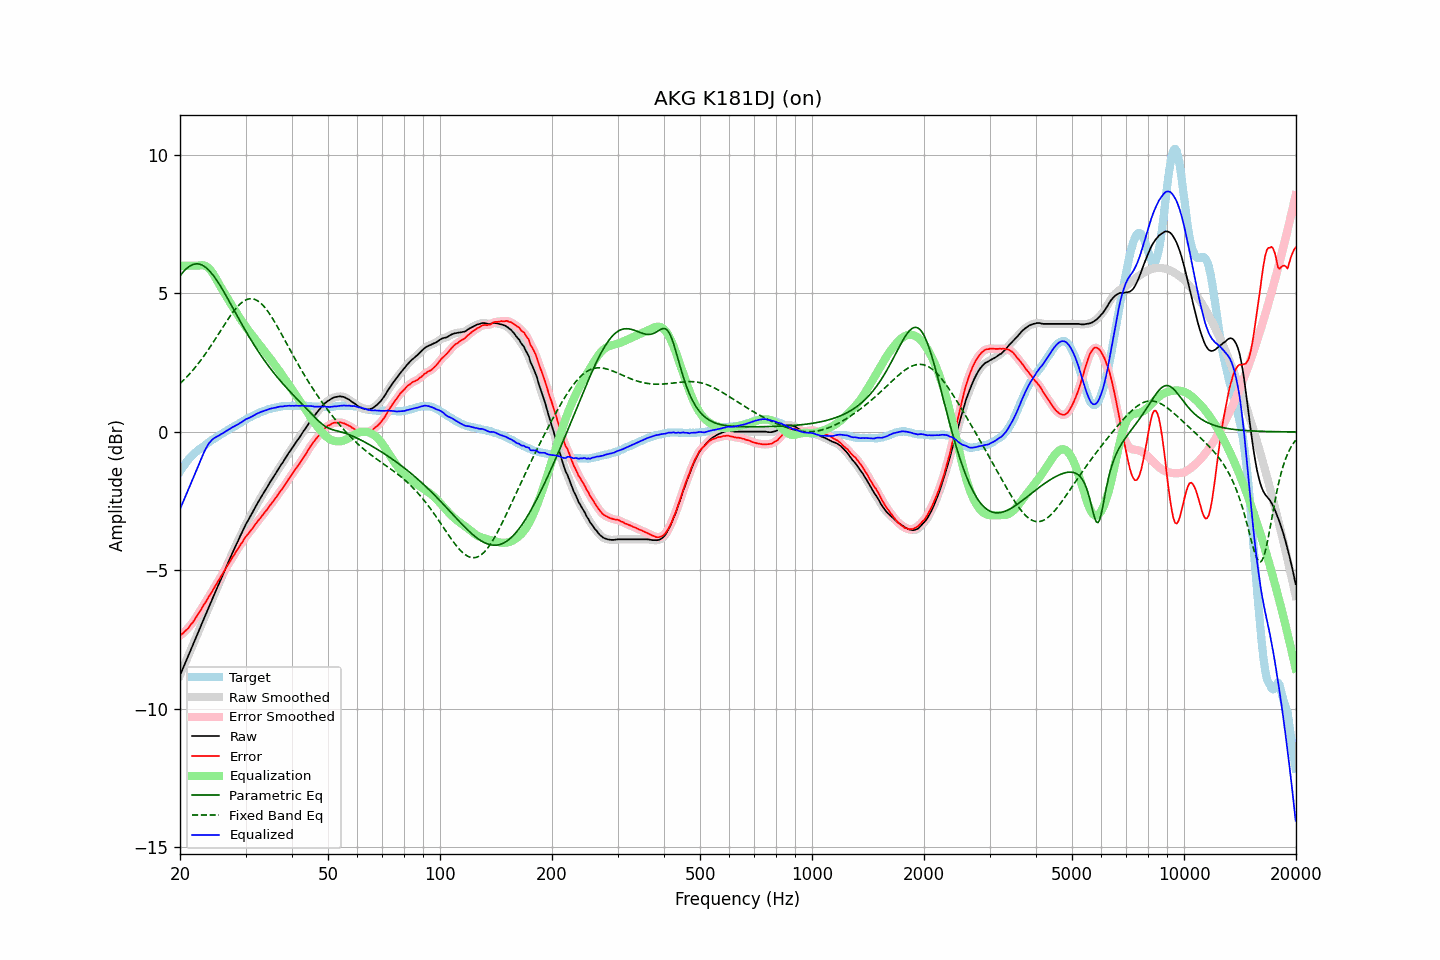

Source data for this figure (header and first rows):
frequency, raw, error, smoothed, error_smoothed, equalization, parametric_eq, fixed_band_eq, equalized_raw, equalized_smoothed, target
20.00, -8.79, -7.36, -8.79, -7.36, 6.00, 5.64, 1.75, -2.79, -2.79, -1.43
20.20, -8.65, -7.31, -8.65, -7.31, 6.00, 5.71, 1.80, -2.65, -2.65, -1.34
20.40, -8.52, -7.27, -8.52, -7.26, 6.00, 5.78, 1.86, -2.52, -2.52, -1.25
20.61, -8.38, -7.20, -8.38, -7.21, 6.00, 5.84, 1.91, -2.38, -2.38, -1.18
20.81, -8.24, -7.15, -8.24, -7.15, 6.00, 5.89, 1.97, -2.24, -2.24, -1.09
21.02, -8.11, -7.10, -8.10, -7.08, 6.00, 5.94, 2.03, -2.11, -2.10, -1.01
21.23, -7.97, -7.02, -7.97, -7.02, 6.00, 5.98, 2.10, -1.97, -1.97, -0.95
21.44, -7.83, -6.94, -7.83, -6.95, 6.00, 6.02, 2.16, -1.83, -1.83, -0.89
21.66, -7.70, -6.88, -7.69, -6.87, 6.00, 6.04, 2.23, -1.70, -1.69, -0.82
21.87, -7.56, -6.78, -7.56, -6.78, 6.00, 6.06, 2.30, -1.56, -1.56, -0.77
22.09, -7.42, -6.69, -7.42, -6.70, 6.00, 6.07, 2.37, -1.42, -1.42, -0.72
22.31, -7.28, -6.60, -7.28, -6.61, 6.00, 6.07, 2.44, -1.27, -1.27, -0.67
22.54, -7.14, -6.52, -7.14, -6.51, 6.01, 6.06, 2.52, -1.13, -1.13, -0.62
22.76, -7.01, -6.42, -7.00, -6.42, 6.02, 6.04, 2.59, -0.99, -0.99, -0.58
22.99, -6.87, -6.32, -6.87, -6.33, 6.02, 6.02, 2.67, -0.85, -0.85, -0.54
23.22, -6.73, -6.22, -6.73, -6.23, 6.01, 5.98, 2.75, -0.72, -0.72, -0.51
23.45, -6.60, -6.14, -6.59, -6.13, 5.99, 5.94, 2.83, -0.61, -0.61, -0.46
23.69, -6.46, -6.04, -6.46, -6.04, 5.95, 5.89, 2.92, -0.51, -0.50, -0.42
23.92, -6.32, -5.94, -6.32, -5.95, 5.90, 5.84, 3.00, -0.41, -0.42, -0.38
24.16, -6.19, -5.86, -6.18, -5.85, 5.84, 5.77, 3.09, -0.35, -0.34, -0.33
24.40, -6.05, -5.76, -6.05, -5.76, 5.76, 5.70, 3.18, -0.28, -0.28, -0.29
24.65, -5.91, -5.65, -5.91, -5.66, 5.68, 5.63, 3.27, -0.23, -0.24, -0.26
24.89, -5.78, -5.56, -5.77, -5.56, 5.58, 5.55, 3.36, -0.20, -0.20, -0.22
25.14, -5.64, -5.46, -5.64, -5.46, 5.47, 5.46, 3.45, -0.16, -0.17, -0.18
25.39, -5.51, -5.37, -5.50, -5.37, 5.37, 5.37, 3.54, -0.14, -0.14, -0.14
25.65, -5.37, -5.27, -5.37, -5.27, 5.27, 5.28, 3.63, -0.10, -0.10, -0.10
25.91, -5.24, -5.17, -5.24, -5.17, 5.17, 5.19, 3.72, -0.07, -0.07, -0.07
26.16, -5.11, -5.08, -5.10, -5.07, 5.07, 5.09, 3.82, -0.03, -0.03, -0.03
26.43, -4.97, -4.97, -4.97, -4.97, 4.98, 4.99, 3.91, 0.01, 0.00, -0.00
26.69, -4.84, -4.88, -4.84, -4.88, 4.88, 4.88, 4.00, 0.04, 0.04, 0.04
26.96, -4.71, -4.79, -4.71, -4.78, 4.78, 4.78, 4.08, 0.07, 0.07, 0.08
27.23, -4.58, -4.69, -4.58, -4.69, 4.69, 4.68, 4.17, 0.11, 0.11, 0.11
27.50, -4.45, -4.60, -4.45, -4.59, 4.59, 4.57, 4.25, 0.14, 0.14, 0.15
27.77, -4.32, -4.49, -4.32, -4.50, 4.50, 4.46, 4.33, 0.18, 0.18, 0.18
28.05, -4.20, -4.41, -4.19, -4.40, 4.40, 4.36, 4.40, 0.21, 0.21, 0.21
28.33, -4.07, -4.30, -4.07, -4.31, 4.31, 4.25, 4.47, 0.24, 0.24, 0.23
28.62, -3.95, -4.22, -3.95, -4.22, 4.22, 4.15, 4.54, 0.27, 0.27, 0.27
28.90, -3.82, -4.13, -3.82, -4.13, 4.13, 4.04, 4.60, 0.31, 0.31, 0.31
29.19, -3.70, -4.04, -3.70, -4.05, 4.04, 3.94, 4.65, 0.34, 0.34, 0.34
29.48, -3.58, -3.97, -3.57, -3.95, 3.95, 3.83, 4.70, 0.38, 0.38, 0.39
29.78, -3.45, -3.86, -3.45, -3.87, 3.87, 3.73, 4.74, 0.42, 0.42, 0.41
30.08, -3.33, -3.78, -3.34, -3.79, 3.79, 3.63, 4.77, 0.46, 0.45, 0.45
30.38, -3.23, -3.71, -3.23, -3.70, 3.71, 3.53, 4.79, 0.48, 0.48, 0.48
30.68, -3.13, -3.64, -3.13, -3.64, 3.63, 3.43, 4.80, 0.51, 0.51, 0.52
30.99, -3.02, -3.55, -3.02, -3.56, 3.56, 3.34, 4.81, 0.54, 0.53, 0.53
31.30, -2.92, -3.49, -2.92, -3.49, 3.48, 3.24, 4.81, 0.56, 0.56, 0.57
31.61, -2.81, -3.41, -2.81, -3.41, 3.41, 3.15, 4.79, 0.60, 0.60, 0.60
31.93, -2.70, -3.33, -2.70, -3.33, 3.33, 3.06, 4.77, 0.63, 0.63, 0.63
32.24, -2.60, -3.25, -2.60, -3.25, 3.26, 2.97, 4.74, 0.66, 0.66, 0.65
32.57, -2.50, -3.18, -2.50, -3.18, 3.18, 2.88, 4.71, 0.68, 0.69, 0.68
32.89, -2.40, -3.11, -2.40, -3.11, 3.11, 2.79, 4.66, 0.71, 0.71, 0.72
33.22, -2.30, -3.03, -2.30, -3.04, 3.03, 2.71, 4.61, 0.74, 0.73, 0.74
33.55, -2.21, -2.96, -2.21, -2.96, 2.96, 2.62, 4.55, 0.75, 0.75, 0.75
33.89, -2.11, -2.88, -2.11, -2.89, 2.89, 2.54, 4.48, 0.78, 0.77, 0.77
34.23, -2.02, -2.82, -2.02, -2.81, 2.81, 2.46, 4.40, 0.79, 0.80, 0.80
34.57, -1.92, -2.74, -1.92, -2.73, 2.73, 2.38, 4.32, 0.82, 0.82, 0.82
34.92, -1.82, -2.65, -1.82, -2.66, 2.66, 2.31, 4.24, 0.84, 0.83, 0.83
35.27, -1.73, -2.58, -1.73, -2.58, 2.58, 2.23, 4.15, 0.85, 0.85, 0.85
35.62, -1.64, -2.50, -1.64, -2.50, 2.50, 2.16, 4.06, 0.86, 0.86, 0.86
35.97, -1.55, -2.42, -1.55, -2.42, 2.42, 2.08, 3.96, 0.87, 0.87, 0.87
... 635 more rows
